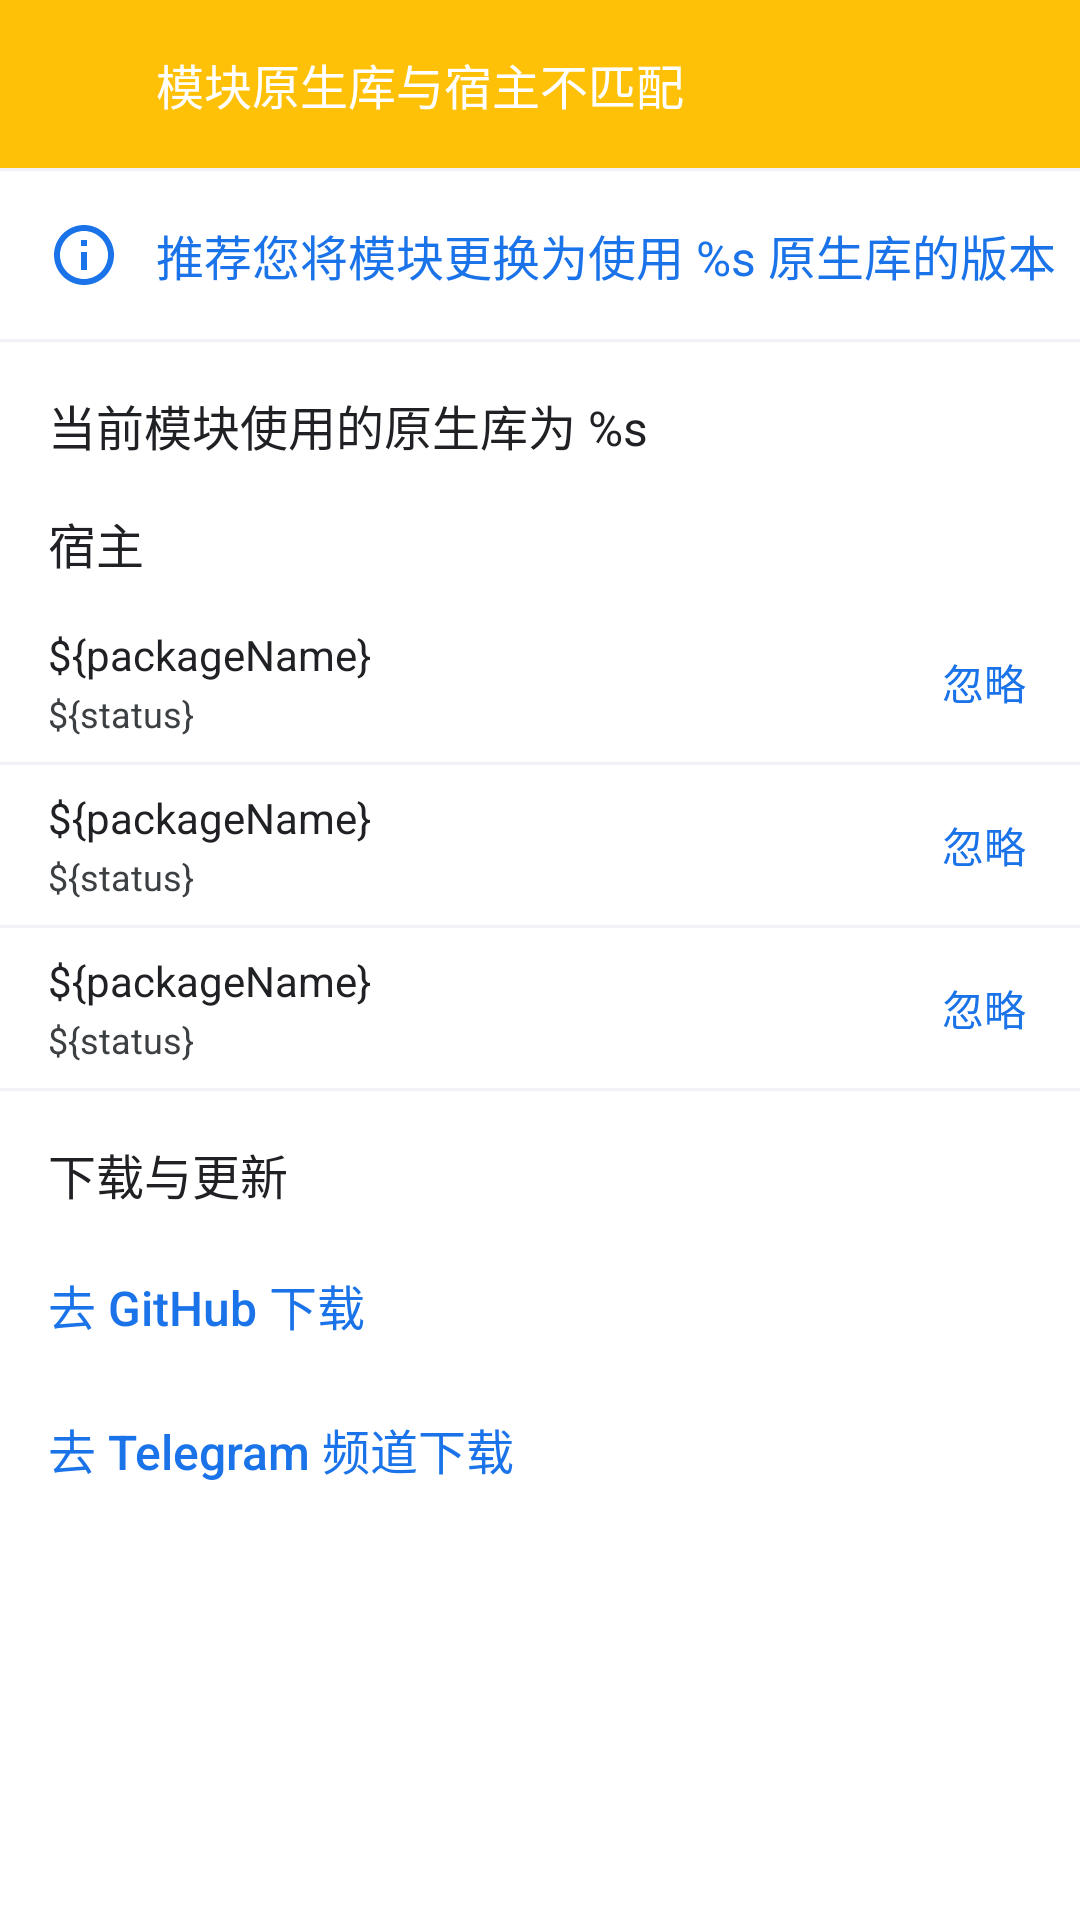

Write the Android layout XML for this screen, with the resource values it uses.
<!-- AndroidManifest.xml: application theme AppTheme.Def -->
<!-- res/layout/fragment_abi_variant_info.xml -->
<?xml version="1.0" encoding="utf-8"?>
<ScrollView xmlns:android="http://schemas.android.com/apk/res/android"
    xmlns:app="http://schemas.android.com/apk/res-auto"
    android:layout_width="match_parent"
    android:layout_height="match_parent">

    <LinearLayout
        android:layout_width="match_parent"
        android:layout_height="wrap_content"
        android:orientation="vertical">

        <LinearLayout
            android:id="@+id/warnAbiMismatchBar"
            android:layout_width="match_parent"
            android:layout_height="wrap_content"
            android:orientation="vertical">

            <LinearLayout
                android:layout_width="match_parent"
                android:layout_height="wrap_content"
                android:paddingTop="16dp"
                android:paddingBottom="16dp"
                android:background="?attr/warnColor"
                android:gravity="center_vertical"
                android:orientation="horizontal">

                <ImageView
                    android:layout_width="24dp"
                    android:layout_height="24dp"
                    android:layout_marginStart="16dp"
                    android:src="@drawable/ic_warn"
                    app:tint="@color/whiteTextColor" />

                <TextView
                    android:layout_width="match_parent"
                    android:layout_height="wrap_content"
                    android:layout_marginStart="12dp"
                    android:text="模块原生库与宿主不匹配"
                    android:textColor="@color/whiteTextColor"
                    android:textSize="16sp" />

            </LinearLayout>

            <View
                android:layout_width="match_parent"
                android:layout_height="1dp"
                android:background="@color/divideColor" />

            <LinearLayout
                android:layout_width="match_parent"
                android:layout_height="wrap_content"
                android:paddingTop="16dp"
                android:paddingBottom="16dp"
                android:gravity="center_vertical"
                android:orientation="horizontal">

                <ImageView
                    android:layout_width="24dp"
                    android:layout_height="24dp"
                    android:layout_marginStart="16dp"
                    android:src="@drawable/ic_info"
                    app:tint="?attr/colorAccent" />

                <TextView
                    android:id="@+id/recommendedModuleAbiVariant"
                    android:layout_width="match_parent"
                    android:layout_height="wrap_content"
                    android:layout_marginStart="12dp"
                    android:text="推荐您将模块更换为使用 %s 原生库的版本"
                    android:textColor="?attr/colorAccent"
                    android:textSize="16sp" />

            </LinearLayout>

            <View
                android:layout_width="match_parent"
                android:layout_height="1dp"
                android:background="@color/divideColor" />

        </LinearLayout>

        <LinearLayout
            android:layout_width="match_parent"
            android:layout_height="wrap_content"
            android:layout_marginTop="16dp"
            android:orientation="vertical"
            android:paddingHorizontal="16dp">

            <TextView
                android:id="@+id/currentModuleAbiVariant"
                android:layout_width="match_parent"
                android:layout_height="wrap_content"
                android:text="当前模块使用的原生库为 %s"
                android:textColor="@color/firstTextColor"
                android:textSize="16sp" />

            <TextView
                android:layout_width="match_parent"
                android:layout_height="wrap_content"
                android:layout_marginTop="16dp"
                android:layout_marginBottom="8dp"
                android:text="宿主"
                android:textColor="@color/firstTextColor"
                android:textSize="16sp" />

        </LinearLayout>

        <TextView
            android:id="@+id/itemHostNotFound"
            android:layout_width="match_parent"
            android:layout_height="wrap_content"
            android:paddingTop="8dp"
            android:paddingBottom="16dp"
            android:gravity="center"
            android:text="什么都没找到 :("
            android:textColor="@color/secondTextColor"
            android:textSize="18sp"
            android:visibility="gone" />

        <include
            android:id="@+id/itemHostQQ"
            layout="@layout/item_host_status"
            android:layout_width="match_parent"
            android:layout_height="wrap_content" />

        <include
            android:id="@+id/itemHostTIM"
            layout="@layout/item_host_status"
            android:layout_width="match_parent"
            android:layout_height="wrap_content" />

        <include
            android:id="@+id/itemHostQQLite"
            layout="@layout/item_host_status"
            android:layout_width="match_parent"
            android:layout_height="wrap_content" />

        <TextView
            android:layout_width="match_parent"
            android:layout_height="wrap_content"
            android:layout_marginTop="16dp"
            android:layout_marginBottom="8dp"
            android:layout_marginHorizontal="16dp"
            android:text="下载与更新"
            android:textColor="@color/firstTextColor"
            android:textSize="16sp" />

        <Button
            android:id="@+id/btnDownloadFromGitHub"
            android:layout_width="match_parent"
            android:layout_height="wrap_content"
            android:background="@drawable/bg_ripple_rect"
            android:gravity="start|center_vertical"
            android:minHeight="48dp"
            android:paddingHorizontal="16dp"
            android:text="去 GitHub 下载"
            android:textAllCaps="false"
            android:textColor="?attr/colorAccent"
            android:textSize="16sp" />

        <Button
            android:id="@+id/btnDownloadFromTelegram"
            android:layout_width="match_parent"
            android:layout_height="wrap_content"
            android:background="@drawable/bg_ripple_rect"
            android:gravity="start|center_vertical"
            android:minHeight="48dp"
            android:paddingHorizontal="16dp"
            android:text="去 Telegram 频道下载"
            android:textAllCaps="false"
            android:textColor="?attr/colorAccent"
            android:textSize="16sp" />

    </LinearLayout>

</ScrollView>
<!-- res/layout/item_host_status.xml (included above) -->
<?xml version="1.0" encoding="utf-8"?>
<LinearLayout xmlns:android="http://schemas.android.com/apk/res/android"
    android:layout_width="match_parent"
    android:layout_height="wrap_content"
    android:orientation="vertical">

    <LinearLayout
        android:layout_width="match_parent"
        android:layout_height="wrap_content"
        android:orientation="horizontal">

        <LinearLayout
            android:layout_width="0px"
            android:layout_height="wrap_content"
            android:layout_weight="1"
            android:layout_marginStart="16dp"
            android:orientation="vertical"
            android:paddingVertical="8dp">

            <TextView
                android:id="@+id/hostTitle"
                android:layout_width="wrap_content"
                android:layout_height="wrap_content"
                android:layout_marginBottom="2dp"
                android:text="${packageName}"
                android:textColor="@color/firstTextColor"
                android:textSize="14sp" />

            <TextView
                android:id="@+id/hostDescription"
                android:layout_width="wrap_content"
                android:layout_height="wrap_content"
                android:text="${status}"
                android:textColor="@color/secondTextColor"
                android:textSize="12sp" />

        </LinearLayout>

        <Button
            android:id="@+id/itemHostIgnoreButton"
            android:layout_width="wrap_content"
            android:layout_height="wrap_content"
            android:layout_marginEnd="8dp"
            android:layout_gravity="center_vertical"
            android:background="@drawable/bg_ripple_rect"
            android:gravity="center"
            android:minHeight="48dp"
            android:minWidth="48dp"
            android:text="忽略"
            android:textColor="?attr/colorAccent" />

    </LinearLayout>

    <View
        android:layout_width="match_parent"
        android:layout_height="1dp"
        android:background="@color/divideColor" />

</LinearLayout>
<!-- resources referenced by this layout -->
<resources>
  <color name="divideColor">#FFF0F2F5</color>
  <color name="firstTextColor">#FF202124</color>
  <color name="secondTextColor">#FF3C4043</color>
  <color name="whiteTextColor">#FFFFFFFF</color>
  <!-- drawable bg_ripple_rect (drawable) -->
  <?xml version="1.0" encoding="utf-8"?>
  <ripple xmlns:android="http://schemas.android.com/apk/res/android"
          android:color="@color/rippleColor">
  
      <item android:id="@android:id/mask"
            android:drawable="@android:color/black"/>
  
  </ripple>
  <!-- drawable ic_info (drawable) -->
  <?xml version="1.0" encoding="utf-8"?>
  <vector xmlns:android="http://schemas.android.com/apk/res/android"
          android:width="24dp"
          android:height="24dp"
          android:viewportWidth="24"
          android:viewportHeight="24">
      <path
              android:fillColor="#FF000000"
              android:pathData="M11,7h2v2h-2zM11,11h2v6h-2zM12,2C6.48,2 2,6.48 2,12s4.48,10 10,10 10,-4.48 10,-10S17.52,2 12,2zM12,20c-4.41,0 -8,-3.59 -8,-8s3.59,-8 8,-8 8,3.59 8,8 -3.59,8 -8,8z"/>
  </vector>
  <style name="AppTheme.Def" parent="Theme.MaiTungTMDesign.DayNight">
          <item name="backgroundColor">@color/defaultThemeBackgroundColor</item>
          <item name="backgroundColorAlphaTitle">@color/defaultThemeBackgroundColorAlpha80</item>
          
          <item name="android:windowNoTitle">true</item>
          
          <item name="colorAccent">@color/colorAccent</item>
          <item name="colorPrimary">@color/colorPrimary</item>
          <item name="colorPrimaryDark">@color/colorPrimaryDark</item>
          
          <item name="colorPrimaryVariant">?attr/themeColor</item>
          <item name="colorOnPrimary">@color/firstTextColor</item>
          
          <item name="colorSecondary">?attr/themeColor</item>
          <item name="colorSecondaryVariant">?attr/themeColor</item>
          <item name="colorOnSecondary">@color/firstTextColor</item>
          
          <item name="android:windowDrawsSystemBarBackgrounds">true</item>
          <item name="android:windowLayoutInDisplayCutoutMode" tools:targetApi="o_mr1">
              shortEdges
          </item>
          <item name="android:statusBarColor">?attr/backgroundColor</item>
          <item name="android:windowTranslucentStatus">false</item>
          <item name="android:windowLightStatusBar">@bool/is_not_night_mode</item>
          <item name="android:windowActionBar">false</item>
          <item name="android:windowTranslucentNavigation">false</item>
          <item name="colorControlNormal">@color/firstTextColor</item>
          
      </style>
  <color name="rippleColor">#143C4043</color>
  <style name="Theme.MaiTungTMDesign.DayNight" parent="Theme.MaiTungTMDesign.Light" />
  <color name="defaultThemeBackgroundColor">#FFFFFF</color>
  <color name="defaultThemeBackgroundColorAlpha80">#CCFFFFFF</color>
  <color name="colorAccent">#1A73E8</color>
  <color name="colorPrimary">#1A73E8</color>
  <color name="colorPrimaryDark">#0049b5</color>
</resources>
